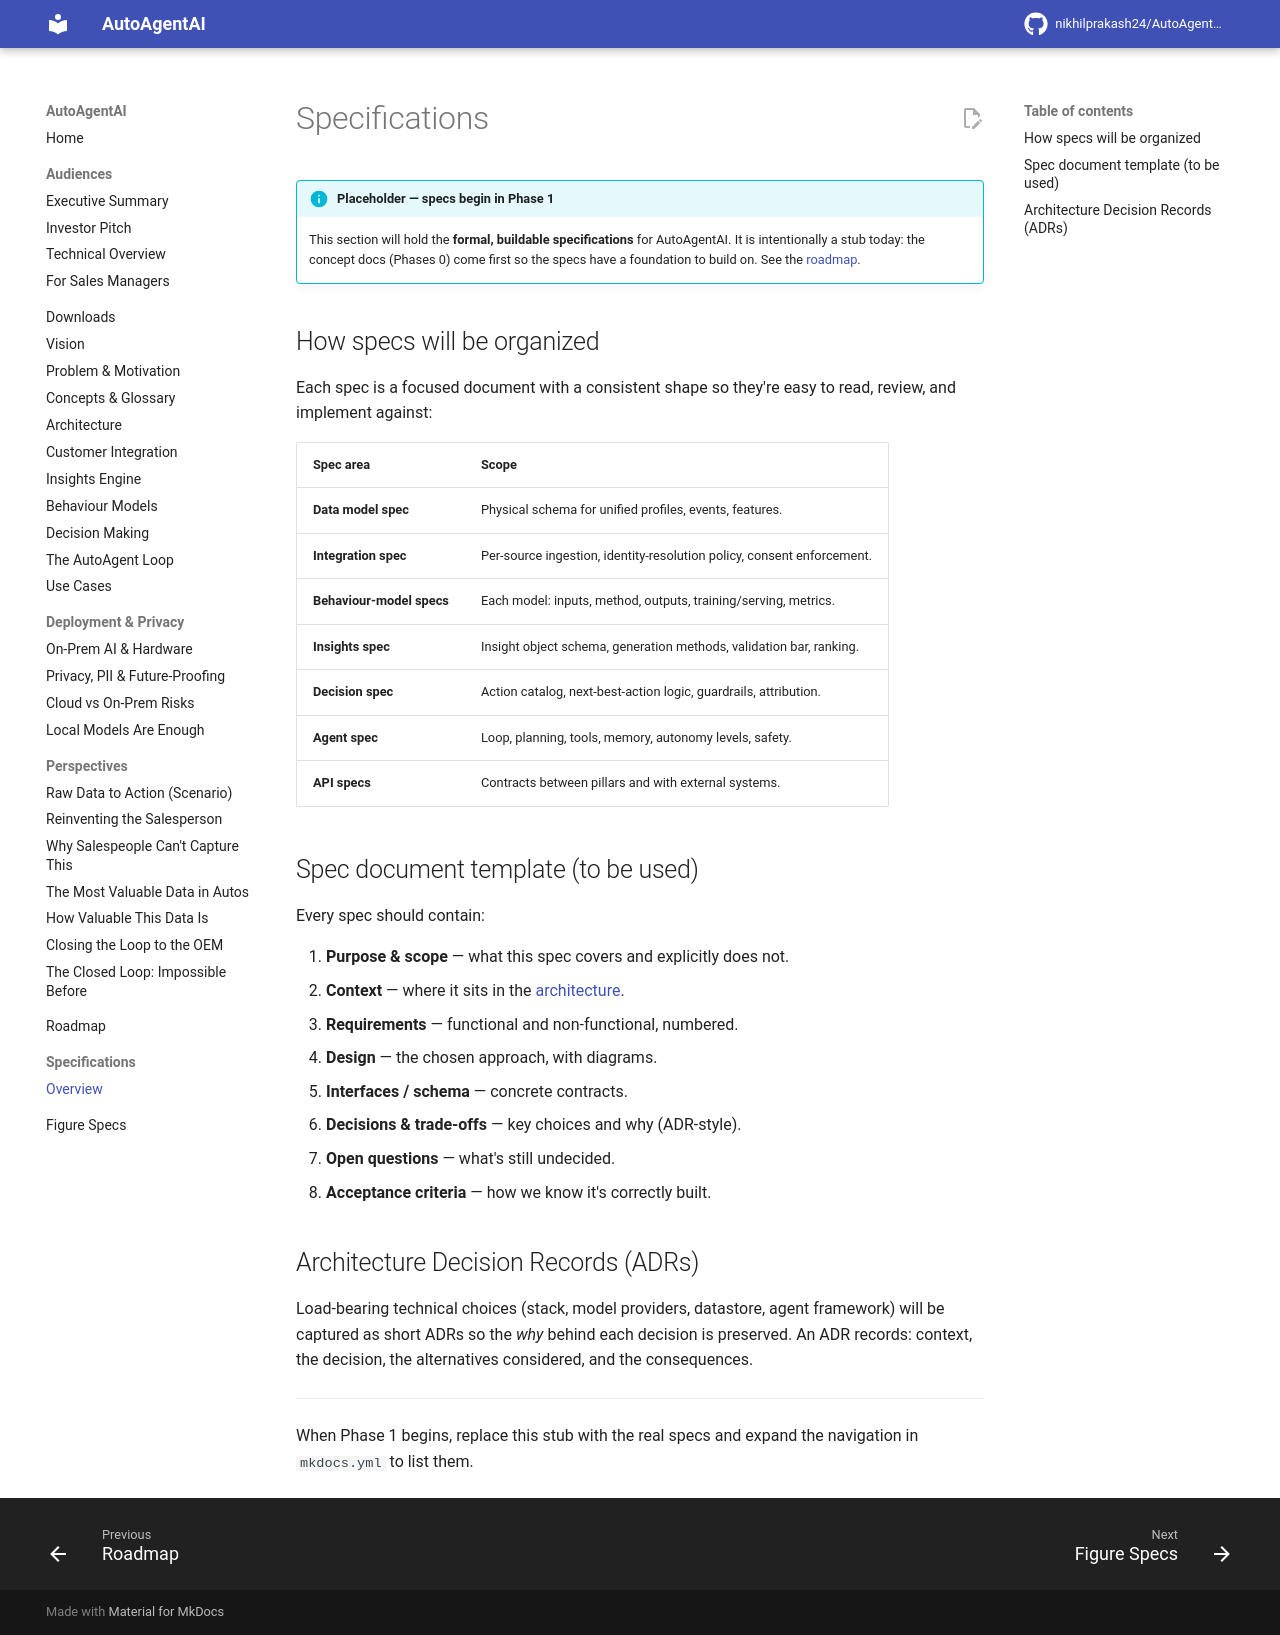

repository: nikhilprakash24/AutoAgentAI-consumerDataIntegrationAndCollection · page: specs/index.html · generator: mkdocs

# Specifications

!!! info "Placeholder — specs begin in Phase 1"
    This section will hold the **formal, buildable specifications** for AutoAgentAI.
    It is intentionally a stub today: the concept docs (Phases 0) come first so the
    specs have a foundation to build on. See the [roadmap](../roadmap.md).

## How specs will be organized

Each spec is a focused document with a consistent shape so they're easy to read,
review, and implement against:

| Spec area | Scope |
|---|---|
| **Data model spec** | Physical schema for unified profiles, events, features. |
| **Integration spec** | Per-source ingestion, identity-resolution policy, consent enforcement. |
| **Behaviour-model specs** | Each model: inputs, method, outputs, training/serving, metrics. |
| **Insights spec** | Insight object schema, generation methods, validation bar, ranking. |
| **Decision spec** | Action catalog, next-best-action logic, guardrails, attribution. |
| **Agent spec** | Loop, planning, tools, memory, autonomy levels, safety. |
| **API specs** | Contracts between pillars and with external systems. |

## Spec document template (to be used)

Every spec should contain:

1. **Purpose & scope** — what this spec covers and explicitly does not.
2. **Context** — where it sits in the [architecture](../architecture.md).
3. **Requirements** — functional and non-functional, numbered.
4. **Design** — the chosen approach, with diagrams.
5. **Interfaces / schema** — concrete contracts.
6. **Decisions & trade-offs** — key choices and why (ADR-style).
7. **Open questions** — what's still undecided.
8. **Acceptance criteria** — how we know it's correctly built.

## Architecture Decision Records (ADRs)

Load-bearing technical choices (stack, model providers, datastore, agent framework)
will be captured as short ADRs so the *why* behind each decision is preserved. An
ADR records: context, the decision, the alternatives considered, and the
consequences.

---

When Phase 1 begins, replace this stub with the real specs and expand the
navigation in `mkdocs.yml` to list them.
